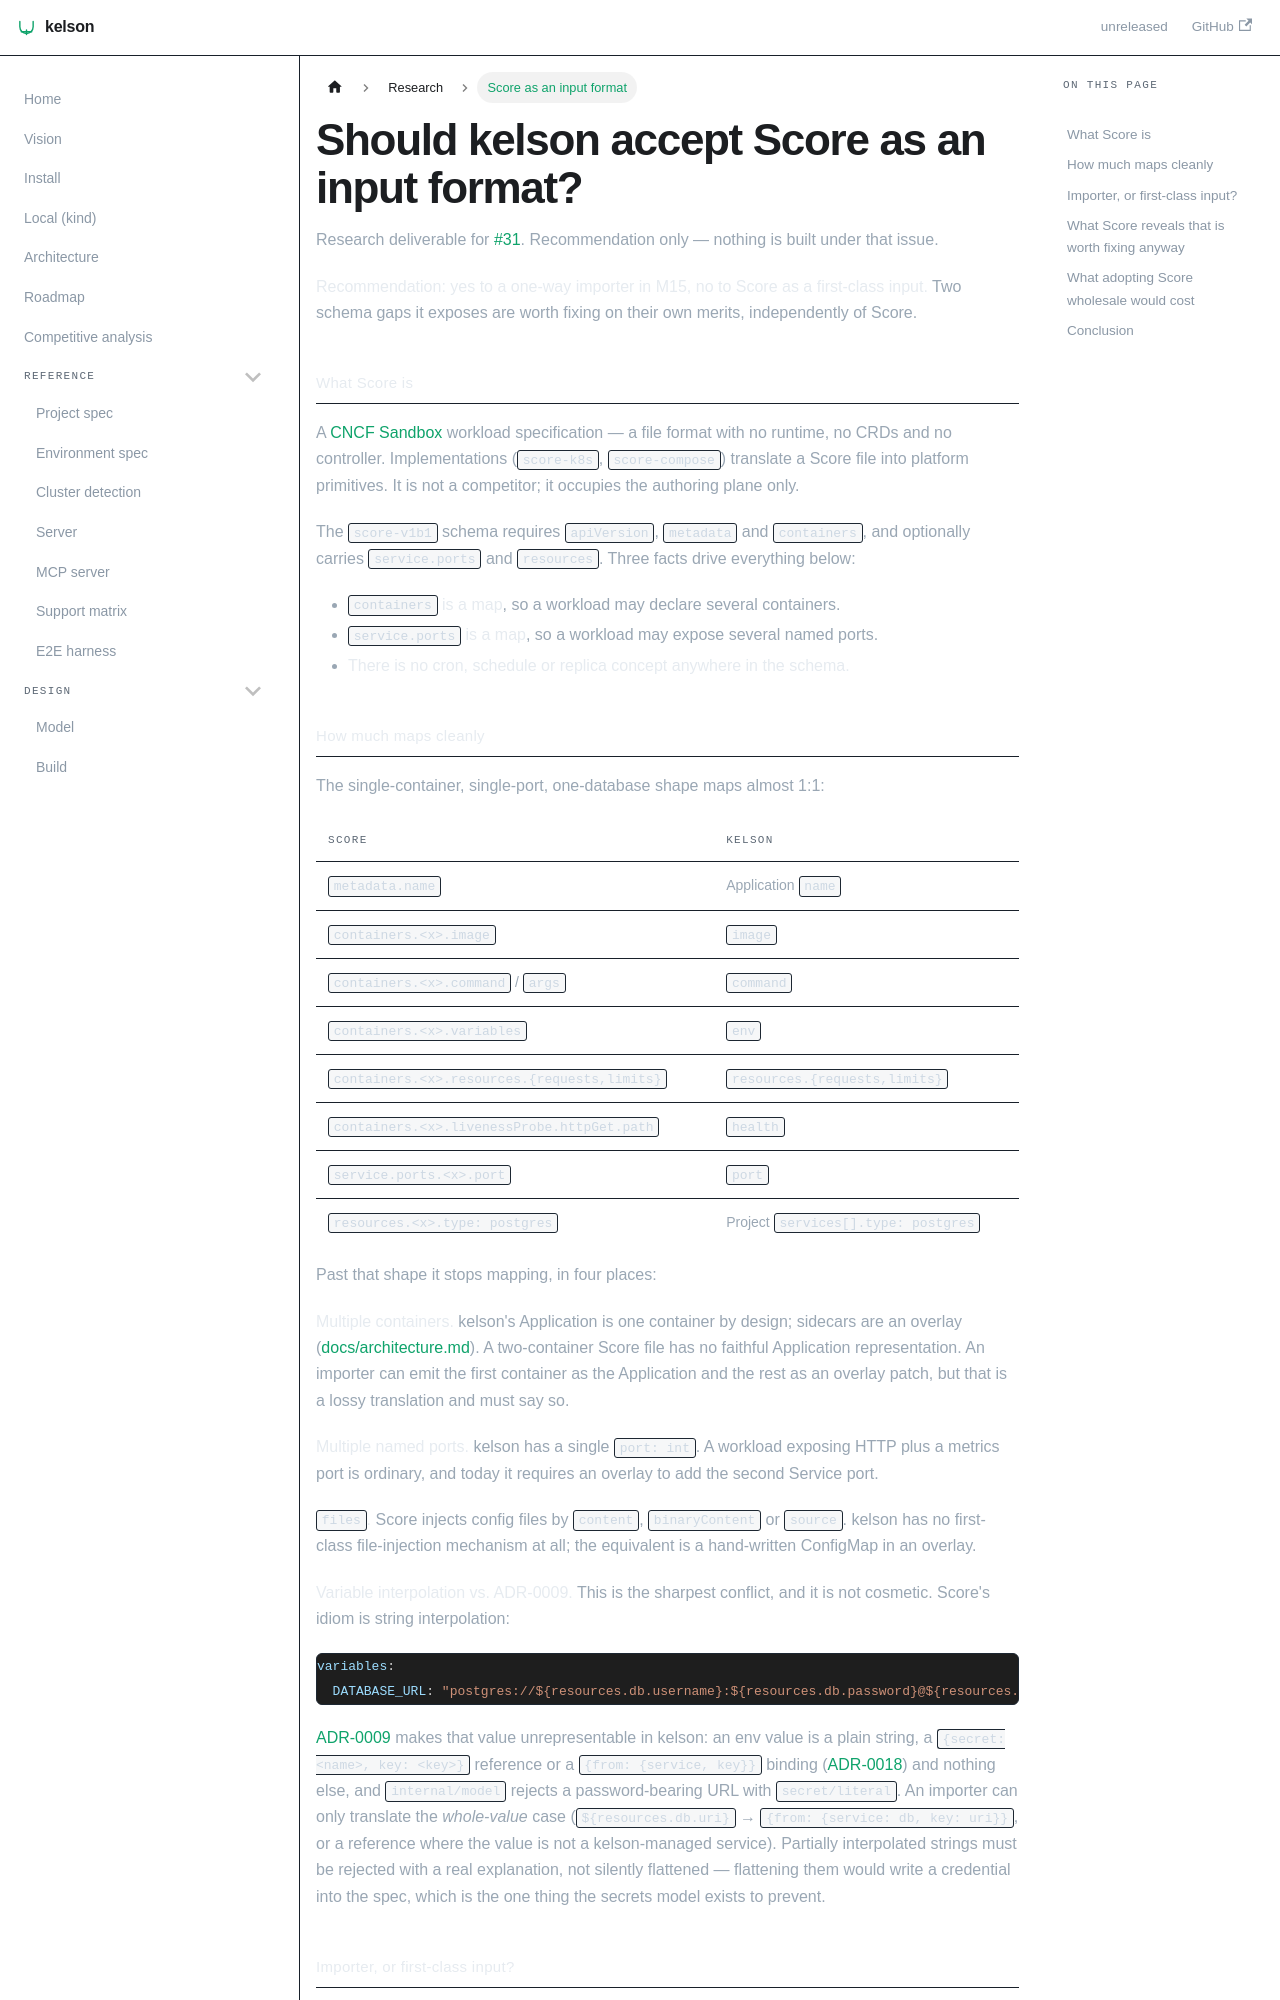

repository: dafrie/kelson · page: research/score-as-input-format/index.html · generator: docusaurus

# Should kelson accept Score as an input format?

Research deliverable for [#31](https://github.com/dafrie/kelson/issues/31). Recommendation only —
nothing is built under that issue.

**Recommendation: yes to a one-way importer in M15, no to Score as a first-class input.**
Two schema gaps it exposes are worth fixing on their own merits, independently of Score.

## What Score is

A [CNCF Sandbox](https://www.cncf.io/blog/2024/08/08/score-accepted-as-a-cncf-sandbox-project/)
workload specification — a file format with no runtime, no CRDs and no controller. Implementations
(`score-k8s`, `score-compose`) translate a Score file into platform primitives. It is not a competitor;
it occupies the authoring plane only.

The `score-v1b1` schema requires `apiVersion`, `metadata` and `containers`, and optionally carries
`service.ports` and `resources`. Three facts drive everything below:

- **`containers` is a map**, so a workload may declare several containers.
- **`service.ports` is a map**, so a workload may expose several named ports.
- **There is no cron, schedule or replica concept anywhere in the schema.**
